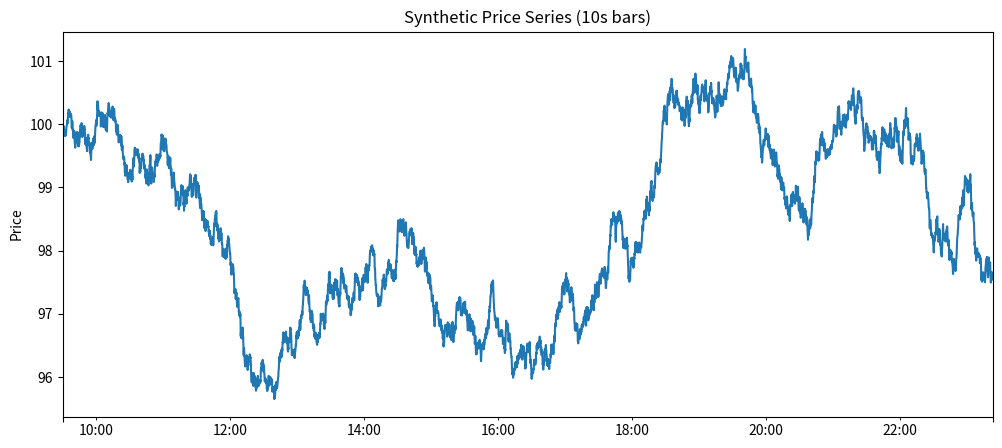
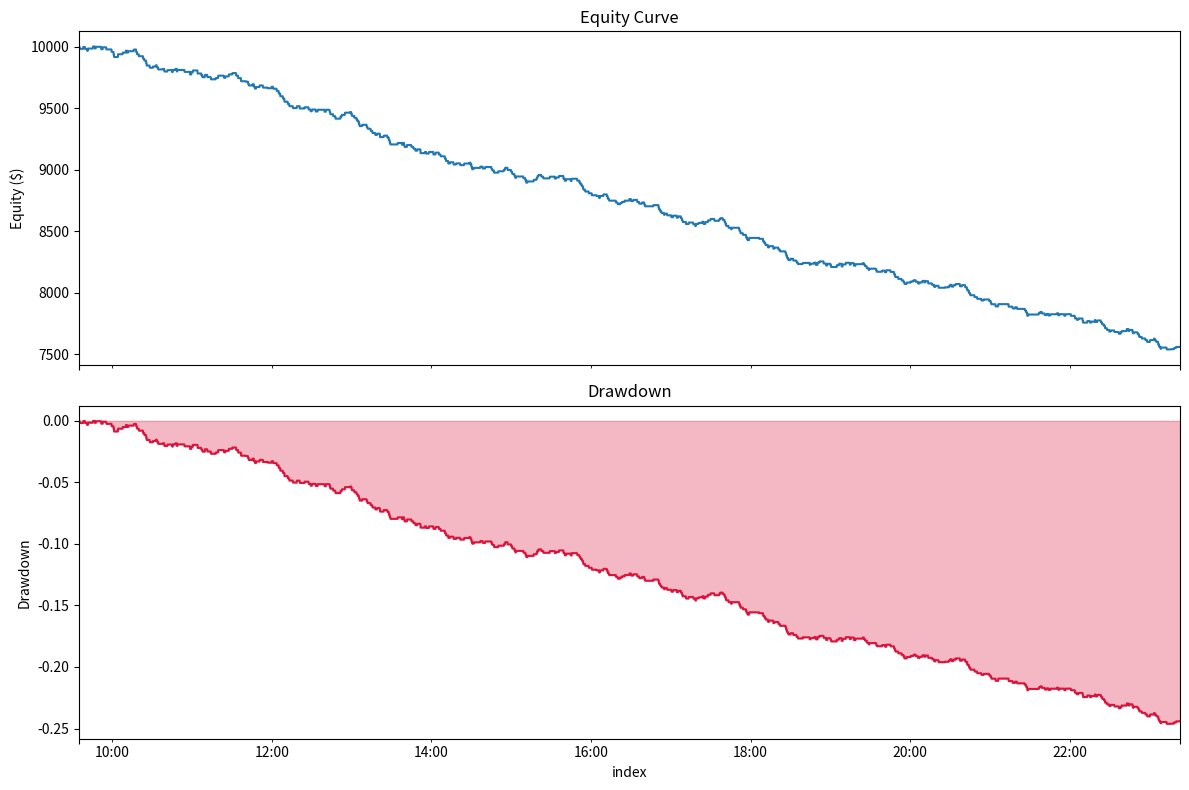
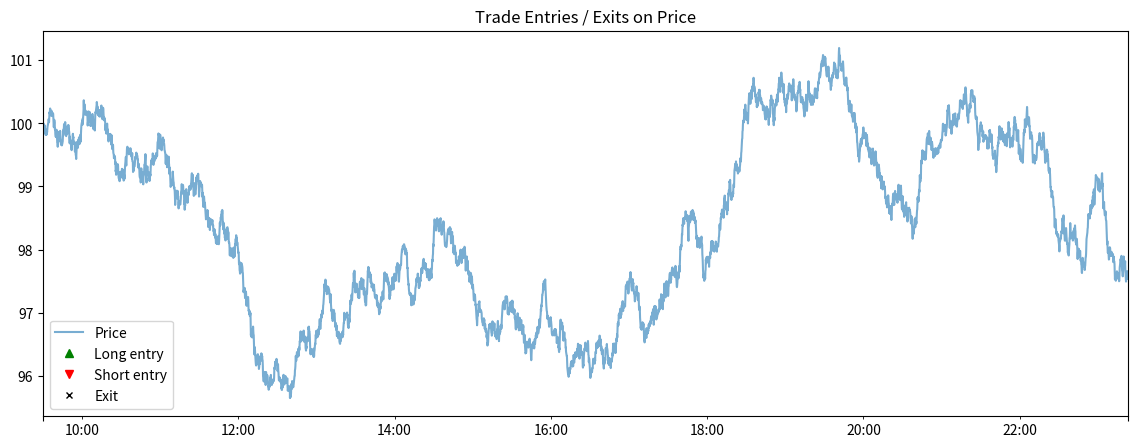

Reproduce these figures in Python, in order.
import numpy as np
import pandas as pd
import matplotlib.pyplot as plt

np.random.seed(42)
plt.rcParams["figure.figsize"] = (12, 5)


def generate_synthetic_prices(n_bars=5000, start_price=100.0, bar_seconds=10,
                               drift=0.0, vol=0.0006, mean_reversion_strength=0.02, seed=42):
    """
    Simulate a short-timeframe price series as a random walk with a small
    mean-reverting (Ornstein-Uhlenbeck style) component, so short-term
    dips/spikes tend to partially revert -- similar to what a scalping
    strategy tries to exploit.
    """
    rng = np.random.default_rng(seed)
    prices = np.zeros(n_bars)
    prices[0] = start_price
    fair_value = start_price

    for i in range(1, n_bars):
        fair_value *= (1 + drift + rng.normal(0, vol))
        # pull current price back toward the slowly-evolving fair value
        reversion = mean_reversion_strength * (fair_value - prices[i - 1])
        noise = rng.normal(0, vol) * prices[i - 1]
        prices[i] = prices[i - 1] + reversion + noise

    idx = pd.date_range("2024-01-02 09:30:00", periods=n_bars, freq=f"{bar_seconds}s")
    df = pd.DataFrame({"close": prices}, index=idx)
    df["open"] = df["close"].shift(1).fillna(df["close"].iloc[0])
    df["high"] = df[["open", "close"]].max(axis=1) * (1 + rng.uniform(0, 0.0003, n_bars))
    df["low"] = df[["open", "close"]].min(axis=1) * (1 - rng.uniform(0, 0.0003, n_bars))
    return df

prices = generate_synthetic_prices()
prices.head()


prices["close"].plot(title="Synthetic Price Series (10s bars)")
plt.ylabel("Price")
plt.show()


def add_signal(df, lookback=30, entry_z=1.5):
    df = df.copy()
    df["rolling_mean"] = df["close"].rolling(lookback).mean()
    df["rolling_std"] = df["close"].rolling(lookback).std()
    df["zscore"] = (df["close"] - df["rolling_mean"]) / df["rolling_std"]

    df["signal"] = 0
    df.loc[df["zscore"] < -entry_z, "signal"] = 1   # long entry
    df.loc[df["zscore"] > entry_z, "signal"] = -1    # short entry
    return df

prices = add_signal(prices)
prices[["close", "rolling_mean", "zscore", "signal"]].dropna().head()


def backtest_scalping(df, take_profit_pct=0.0015, stop_loss_pct=0.0010,
                       max_hold_bars=20, risk_fraction=1.0, cost_per_trade_pct=0.0005,
                       starting_equity=10_000.0):
    df = df.dropna(subset=["signal", "zscore"]).reset_index()
    equity = starting_equity
    equity_curve = []
    trades = []

    position = 0        # -1, 0, 1
    entry_price = None
    entry_bar = None
    entry_equity = None

    for i in range(len(df) - 1):
        row = df.iloc[i]
        next_row = df.iloc[i + 1]

        if position == 0 and row["signal"] != 0:
            position = row["signal"]
            entry_price = next_row["open"]
            entry_bar = i + 1
            entry_equity = equity

        elif position != 0:
            bars_held = i - entry_bar
            move_pct = (row["close"] - entry_price) / entry_price * position

            hit_tp = move_pct >= take_profit_pct
            hit_sl = move_pct <= -stop_loss_pct
            timed_out = bars_held >= max_hold_bars

            if hit_tp or hit_sl or timed_out:
                exit_price = next_row["open"]
                realized_pct = (exit_price - entry_price) / entry_price * position
                realized_pct -= cost_per_trade_pct  # round-trip cost

                pnl = entry_equity * risk_fraction * realized_pct
                equity += pnl

                trades.append({
                    "entry_time": df.iloc[entry_bar]["index"],
                    "exit_time": next_row["index"],
                    "direction": "long" if position == 1 else "short",
                    "entry_price": entry_price,
                    "exit_price": exit_price,
                    "return_pct": realized_pct,
                    "pnl": pnl,
                    "exit_reason": "take_profit" if hit_tp else ("stop_loss" if hit_sl else "timeout"),
                })

                position = 0
                entry_price = None
                entry_bar = None
                entry_equity = None

        equity_curve.append(equity)

    equity_curve = pd.Series(equity_curve, index=df["index"].iloc[:len(equity_curve)])
    trades_df = pd.DataFrame(trades)
    return equity_curve, trades_df

equity_curve, trades_df = backtest_scalping(prices)
print(f"Total trades: {len(trades_df)}")
trades_df.head()


def performance_summary(equity_curve, trades_df, starting_equity=10_000.0, bars_per_year=None):
    total_return = equity_curve.iloc[-1] / starting_equity - 1
    running_max = equity_curve.cummax()
    drawdown = equity_curve / running_max - 1
    max_drawdown = drawdown.min()

    if len(trades_df) > 0:
        win_rate = (trades_df["pnl"] > 0).mean()
        avg_win = trades_df.loc[trades_df["pnl"] > 0, "return_pct"].mean()
        avg_loss = trades_df.loc[trades_df["pnl"] <= 0, "return_pct"].mean()
    else:
        win_rate = avg_win = avg_loss = np.nan

    bar_returns = equity_curve.pct_change().dropna()
    if bar_returns.std() > 0:
        # annualize assuming 10s bars, ~6.5h trading day, 252 trading days
        bars_per_day = 6.5 * 60 * 60 / 10
        ann_factor = np.sqrt(bars_per_day * 252)
        sharpe = bar_returns.mean() / bar_returns.std() * ann_factor
    else:
        sharpe = np.nan

    return {
        "Total Return": f"{total_return:.2%}",
        "Max Drawdown": f"{max_drawdown:.2%}",
        "Num Trades": len(trades_df),
        "Win Rate": f"{win_rate:.2%}" if not np.isnan(win_rate) else "n/a",
        "Avg Win": f"{avg_win:.3%}" if not np.isnan(avg_win) else "n/a",
        "Avg Loss": f"{avg_loss:.3%}" if not np.isnan(avg_loss) else "n/a",
        "Sharpe (annualized, approx.)": f"{sharpe:.2f}" if not np.isnan(sharpe) else "n/a",
    }

summary = performance_summary(equity_curve, trades_df)
for k, v in summary.items():
    print(f"{k:35s}: {v}")


fig, axes = plt.subplots(2, 1, figsize=(12, 8), sharex=True)

equity_curve.plot(ax=axes[0], title="Equity Curve")
axes[0].set_ylabel("Equity ($)")

running_max = equity_curve.cummax()
drawdown = equity_curve / running_max - 1
drawdown.plot(ax=axes[1], color="crimson", title="Drawdown")
axes[1].set_ylabel("Drawdown")
axes[1].fill_between(drawdown.index, drawdown.values, 0, color="crimson", alpha=0.3)

plt.tight_layout()
plt.show()


fig, ax = plt.subplots(figsize=(14, 5))
prices["close"].plot(ax=ax, alpha=0.6, label="Price")

if len(trades_df) > 0:
    longs = trades_df[trades_df["direction"] == "long"]
    shorts = trades_df[trades_df["direction"] == "short"]
    ax.plot(longs["entry_time"], longs["entry_price"], "^", color="green", markersize=6, label="Long entry", linestyle="none")
    ax.plot(shorts["entry_time"], shorts["entry_price"], "v", color="red", markersize=6, label="Short entry", linestyle="none")
    ax.plot(trades_df["exit_time"], trades_df["exit_price"], "x", color="black", markersize=5, label="Exit", linestyle="none")

ax.set_title("Trade Entries / Exits on Price")
ax.legend()
plt.show()
